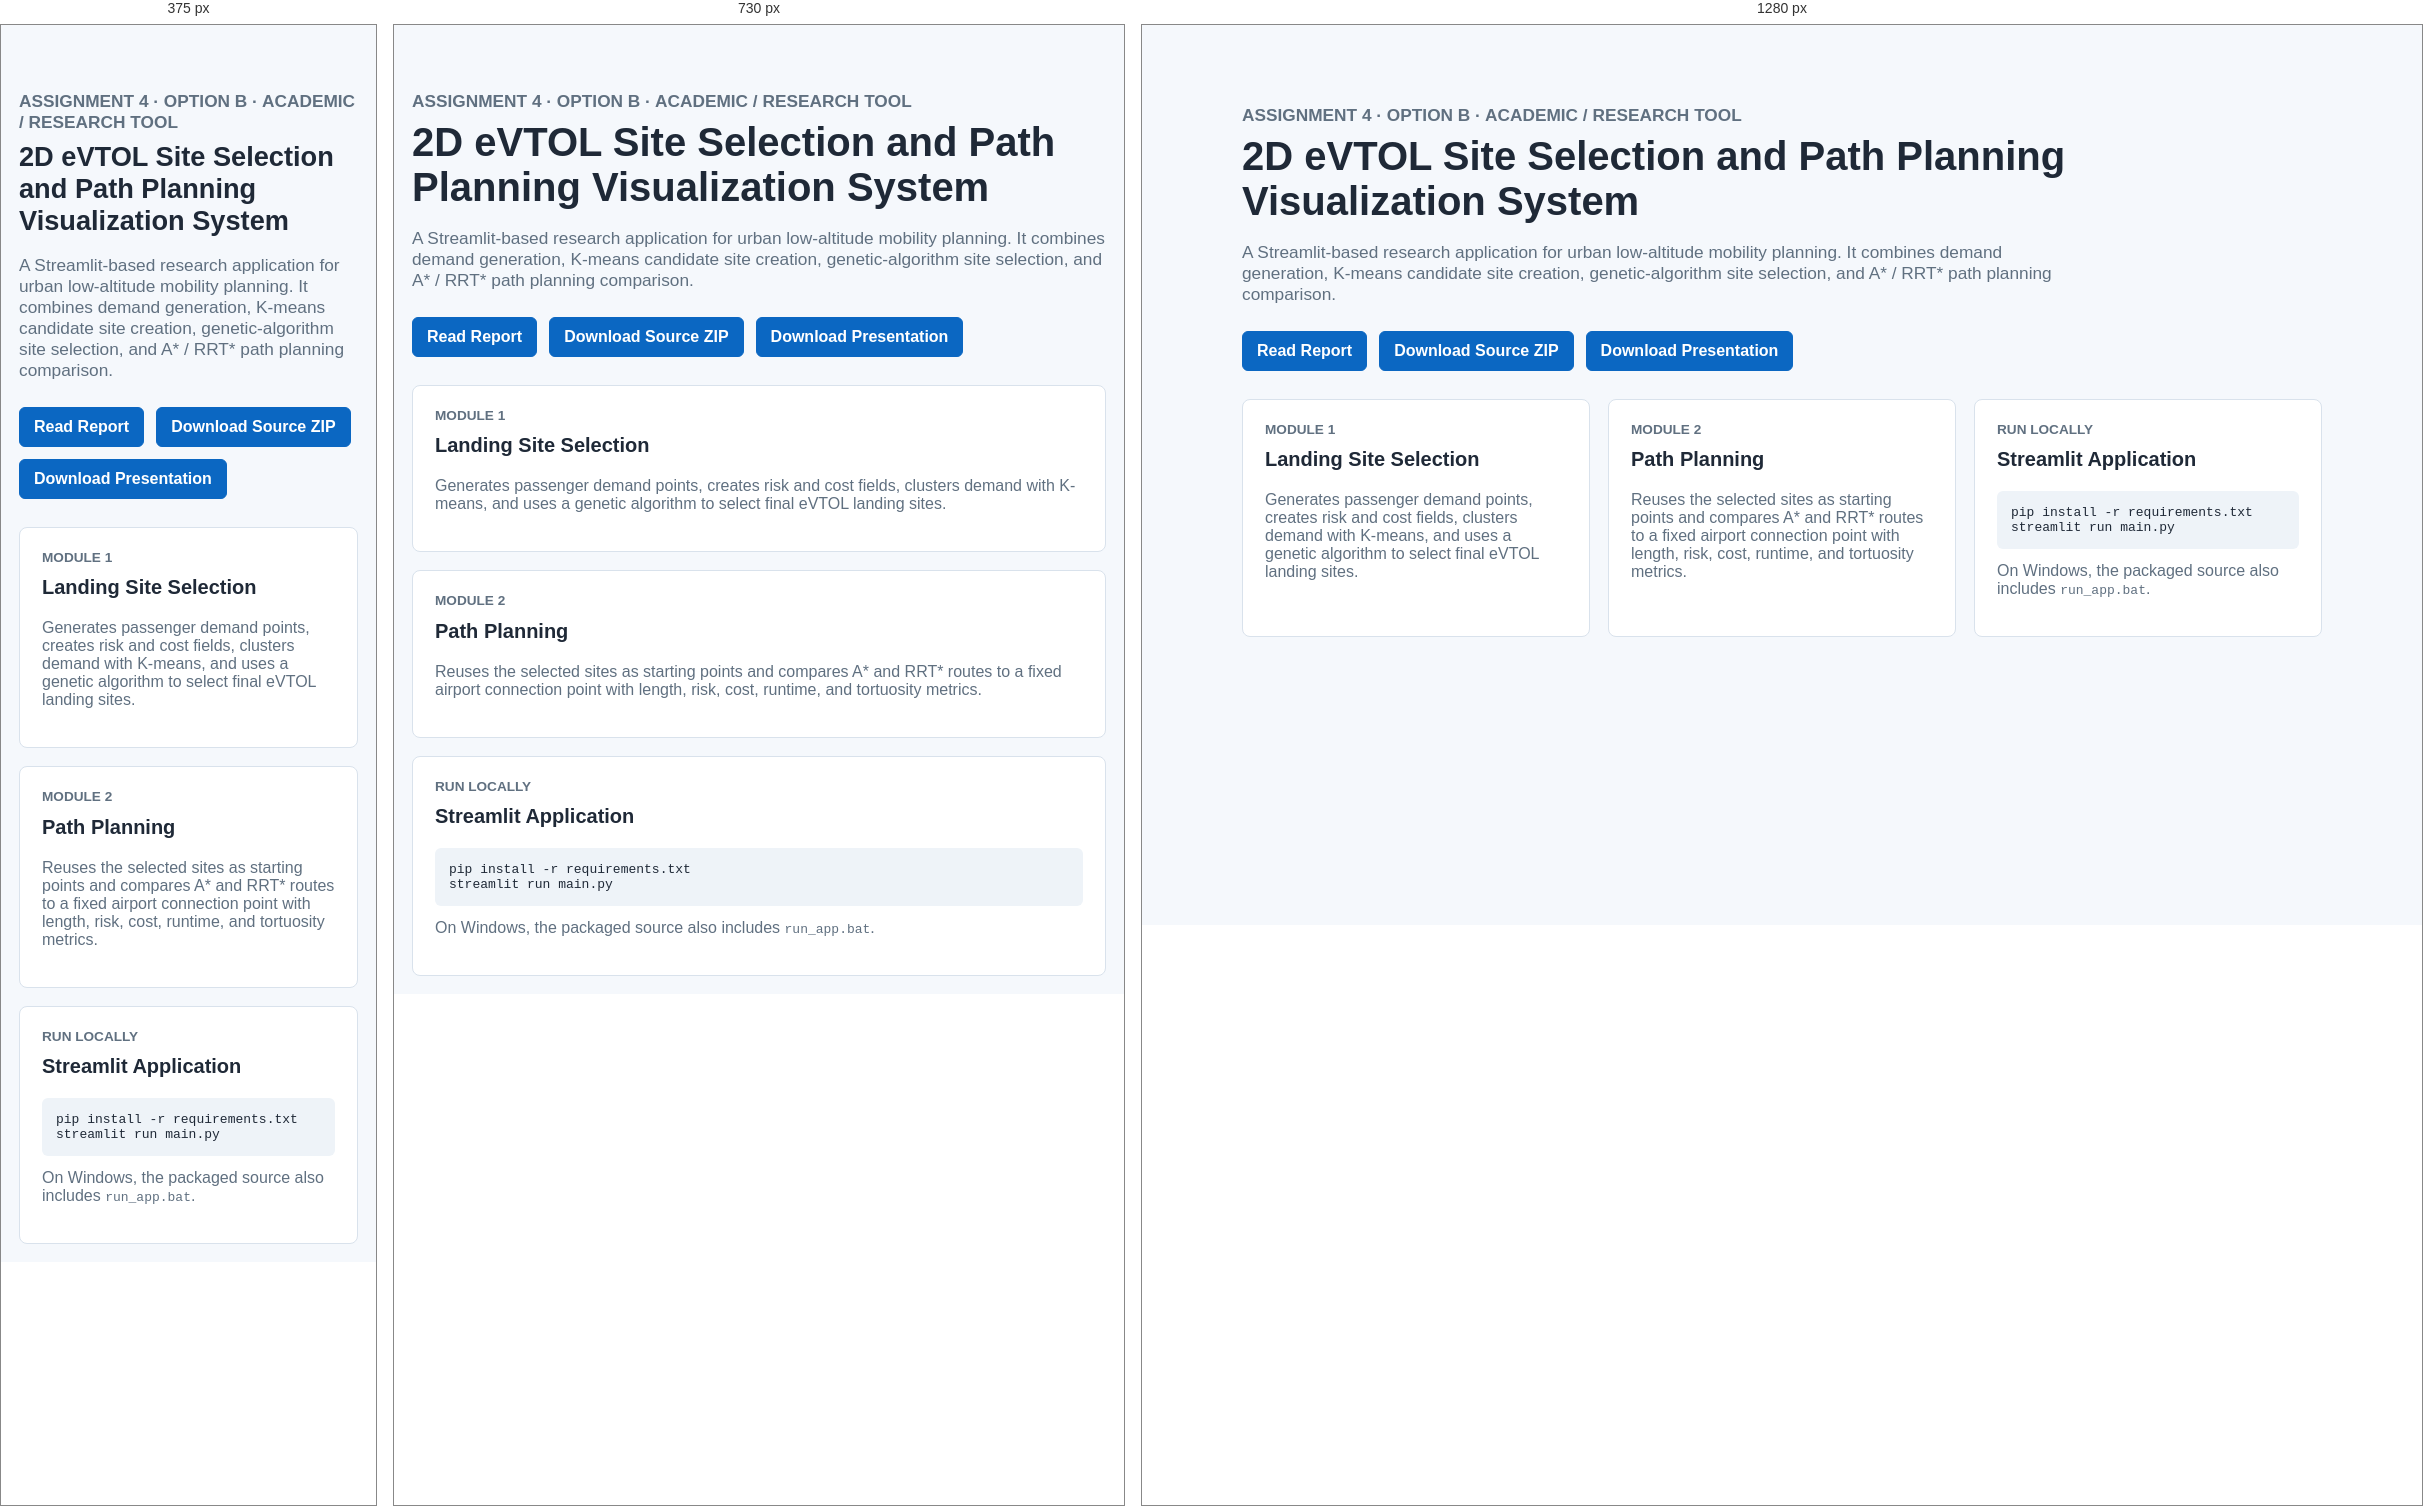
Rendered at 375 px, 730 px and 1280 px, left to right.

<!-- file: index.html -->
<!doctype html>
<html lang="en">
<head>
  <meta charset="utf-8">
  <meta name="viewport" content="width=device-width, initial-scale=1">
  <title>eVTOL Site Selection and Path Planning</title>
  <link rel="stylesheet" href="styles.css">
</head>
<body>
  <main class="page">
    <header class="hero">
      <p class="eyebrow">Assignment 4 · Option B · Academic / Research Tool</p>
      <h1>2D eVTOL Site Selection and Path Planning Visualization System</h1>
      <p>
        A Streamlit-based research application for urban low-altitude mobility planning.
        It combines demand generation, K-means candidate site creation, genetic-algorithm
        site selection, and A* / RRT* path planning comparison.
      </p>
      <div class="actions">
        <a href="../assignment4-report">Read Report</a>
        <a href="eVTOL_site_selection_source.zip">Download Source ZIP</a>
        <a href="eVTOL-System-Overview.pptx">Download Presentation</a>
      </div>
    </header>

    <section class="grid">
      <article>
        <h2>Module 1</h2>
        <h3>Landing Site Selection</h3>
        <p>
          Generates passenger demand points, creates risk and cost fields, clusters demand with
          K-means, and uses a genetic algorithm to select final eVTOL landing sites.
        </p>
      </article>
      <article>
        <h2>Module 2</h2>
        <h3>Path Planning</h3>
        <p>
          Reuses the selected sites as starting points and compares A* and RRT* routes to a fixed
          airport connection point with length, risk, cost, runtime, and tortuosity metrics.
        </p>
      </article>
      <article>
        <h2>Run Locally</h2>
        <h3>Streamlit Application</h3>
        <pre><code>pip install -r requirements.txt
streamlit run main.py</code></pre>
        <p>On Windows, the packaged source also includes <code>run_app.bat</code>.</p>
      </article>
    </section>
  </main>
</body>
</html>


/* @media block from styles.css */
@media (max-width: 900px) {
  .page {
    padding: 18px;
  }

  .grid {
    grid-template-columns: 1fr;
  }
}

/* @media block from styles.css */
@media (max-width: 560px) {
  h1 {
    font-size: 1.7rem;
  }
}